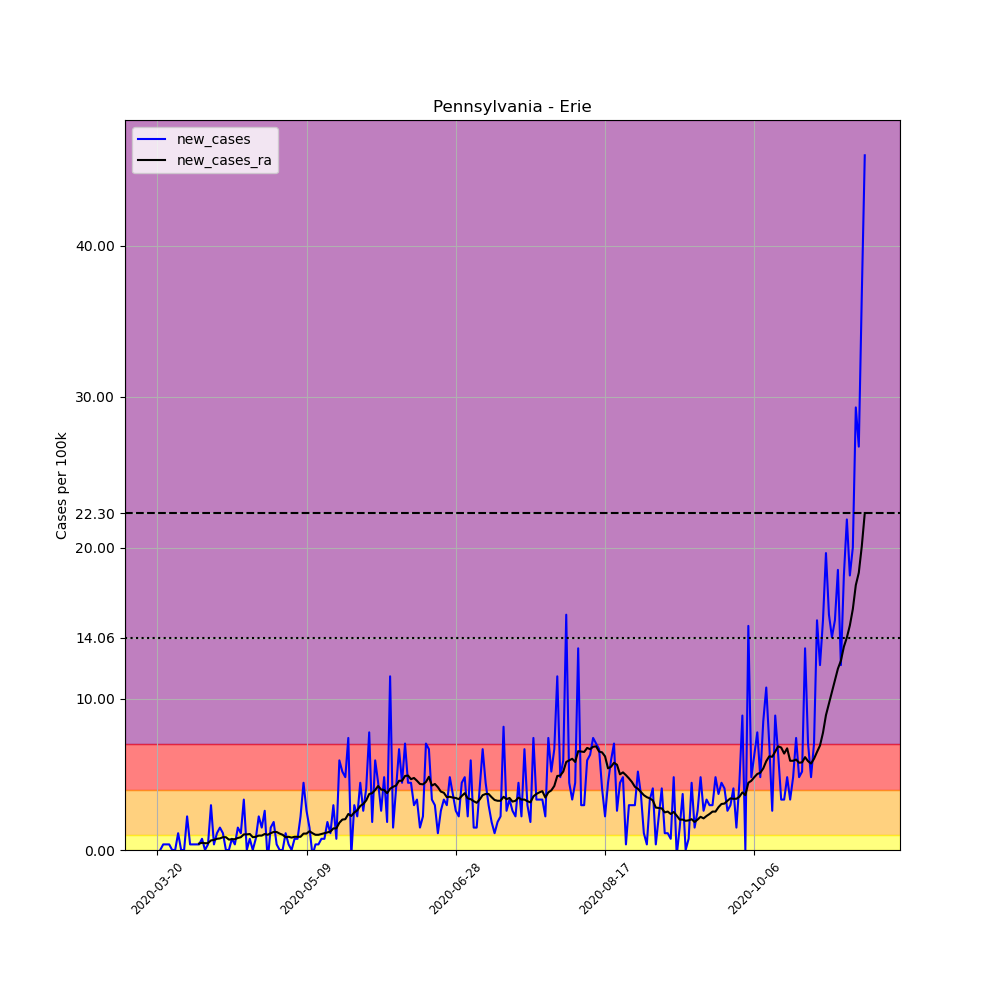

The data file committed next to this chart (first rows):
, date, county, state, fips, cases, deaths, COUNTY, STNAME, CTYNAME, POPESTIMATE2019, per_100k, new_cases, new_cases_ra
208095, 2020-03-20, Erie, Pennsylvania, 42049, 1, 0, 49, Pennsylvania, Erie, 269728, 0.3707, , 
208096, 2020-03-21, Erie, Pennsylvania, 42049, 1, 0, 49, Pennsylvania, Erie, 269728, 0.3707, 0.0, 
208097, 2020-03-22, Erie, Pennsylvania, 42049, 2, 0, 49, Pennsylvania, Erie, 269728, 0.7415, 0.3707, 
208098, 2020-03-23, Erie, Pennsylvania, 42049, 3, 0, 49, Pennsylvania, Erie, 269728, 1.112, 0.3707, 
208099, 2020-03-24, Erie, Pennsylvania, 42049, 4, 0, 49, Pennsylvania, Erie, 269728, 1.483, 0.3707, 
208100, 2020-03-25, Erie, Pennsylvania, 42049, 4, 0, 49, Pennsylvania, Erie, 269728, 1.483, 0.0, 
208101, 2020-03-26, Erie, Pennsylvania, 42049, 4, 0, 49, Pennsylvania, Erie, 269728, 1.483, 0.0, 
208102, 2020-03-27, Erie, Pennsylvania, 42049, 7, 0, 49, Pennsylvania, Erie, 269728, 2.595, 1.112, 
208103, 2020-03-28, Erie, Pennsylvania, 42049, 7, 0, 49, Pennsylvania, Erie, 269728, 2.595, 0.0, 
208104, 2020-03-29, Erie, Pennsylvania, 42049, 7, 0, 49, Pennsylvania, Erie, 269728, 2.595, 0.0, 
208105, 2020-03-30, Erie, Pennsylvania, 42049, 13, 0, 49, Pennsylvania, Erie, 269728, 4.82, 2.224, 
208106, 2020-03-31, Erie, Pennsylvania, 42049, 14, 0, 49, Pennsylvania, Erie, 269728, 5.19, 0.3707, 
208107, 2020-04-01, Erie, Pennsylvania, 42049, 15, 0, 49, Pennsylvania, Erie, 269728, 5.561, 0.3707, 
208108, 2020-04-02, Erie, Pennsylvania, 42049, 16, 0, 49, Pennsylvania, Erie, 269728, 5.932, 0.3707, 
208109, 2020-04-03, Erie, Pennsylvania, 42049, 17, 0, 49, Pennsylvania, Erie, 269728, 6.303, 0.3707, 0.4237
208110, 2020-04-04, Erie, Pennsylvania, 42049, 19, 1, 49, Pennsylvania, Erie, 269728, 7.044, 0.7415, 0.4767
208111, 2020-04-05, Erie, Pennsylvania, 42049, 19, 1, 49, Pennsylvania, Erie, 269728, 7.044, 0.0, 0.4502
208112, 2020-04-06, Erie, Pennsylvania, 42049, 20, 1, 49, Pennsylvania, Erie, 269728, 7.415, 0.3707, 0.4502
208113, 2020-04-07, Erie, Pennsylvania, 42049, 28, 1, 49, Pennsylvania, Erie, 269728, 10.38, 2.966, 0.6356
208114, 2020-04-08, Erie, Pennsylvania, 42049, 29, 1, 49, Pennsylvania, Erie, 269728, 10.75, 0.3707, 0.662
208115, 2020-04-09, Erie, Pennsylvania, 42049, 32, 1, 49, Pennsylvania, Erie, 269728, 11.86, 1.112, 0.7415
208116, 2020-04-10, Erie, Pennsylvania, 42049, 36, 1, 49, Pennsylvania, Erie, 269728, 13.35, 1.483, 0.768
208117, 2020-04-11, Erie, Pennsylvania, 42049, 39, 1, 49, Pennsylvania, Erie, 269728, 14.46, 1.112, 0.8474
208118, 2020-04-12, Erie, Pennsylvania, 42049, 39, 1, 49, Pennsylvania, Erie, 269728, 14.46, 0.0, 0.8474
208119, 2020-04-13, Erie, Pennsylvania, 42049, 39, 1, 49, Pennsylvania, Erie, 269728, 14.46, 0.0, 0.6885
208120, 2020-04-14, Erie, Pennsylvania, 42049, 41, 1, 49, Pennsylvania, Erie, 269728, 15.2, 0.7415, 0.715
208121, 2020-04-15, Erie, Pennsylvania, 42049, 42, 1, 49, Pennsylvania, Erie, 269728, 15.57, 0.3707, 0.715
208122, 2020-04-16, Erie, Pennsylvania, 42049, 46, 1, 49, Pennsylvania, Erie, 269728, 17.05, 1.483, 0.7945
208123, 2020-04-17, Erie, Pennsylvania, 42049, 49, 1, 49, Pennsylvania, Erie, 269728, 18.17, 1.112, 0.8474
208124, 2020-04-18, Erie, Pennsylvania, 42049, 58, 1, 49, Pennsylvania, Erie, 269728, 21.5, 3.337, 1.033
208125, 2020-04-19, Erie, Pennsylvania, 42049, 58, 1, 49, Pennsylvania, Erie, 269728, 21.5, 0.0, 1.033
208126, 2020-04-20, Erie, Pennsylvania, 42049, 60, 1, 49, Pennsylvania, Erie, 269728, 22.24, 0.7415, 1.059
208127, 2020-04-21, Erie, Pennsylvania, 42049, 60, 1, 49, Pennsylvania, Erie, 269728, 22.24, 0.0, 0.8474
208128, 2020-04-22, Erie, Pennsylvania, 42049, 62, 1, 49, Pennsylvania, Erie, 269728, 22.99, 0.7415, 0.8739
208129, 2020-04-23, Erie, Pennsylvania, 42049, 68, 1, 49, Pennsylvania, Erie, 269728, 25.21, 2.224, 0.9533
208130, 2020-04-24, Erie, Pennsylvania, 42049, 72, 1, 49, Pennsylvania, Erie, 269728, 26.69, 1.483, 0.9533
208131, 2020-04-25, Erie, Pennsylvania, 42049, 79, 1, 49, Pennsylvania, Erie, 269728, 29.29, 2.595, 1.059
208132, 2020-04-26, Erie, Pennsylvania, 42049, 77, 1, 49, Pennsylvania, Erie, 269728, 28.55, -0.7415, 1.006
208133, 2020-04-27, Erie, Pennsylvania, 42049, 81, 1, 49, Pennsylvania, Erie, 269728, 30.03, 1.483, 1.112
208134, 2020-04-28, Erie, Pennsylvania, 42049, 86, 2, 49, Pennsylvania, Erie, 269728, 31.88, 1.854, 1.192
208135, 2020-04-29, Erie, Pennsylvania, 42049, 87, 2, 49, Pennsylvania, Erie, 269728, 32.25, 0.3707, 1.192
208136, 2020-04-30, Erie, Pennsylvania, 42049, 87, 2, 49, Pennsylvania, Erie, 269728, 32.25, 0.0, 1.086
208137, 2020-05-01, Erie, Pennsylvania, 42049, 87, 2, 49, Pennsylvania, Erie, 269728, 32.25, 0.0, 1.006
208138, 2020-05-02, Erie, Pennsylvania, 42049, 90, 2, 49, Pennsylvania, Erie, 269728, 33.37, 1.112, 0.8474
208139, 2020-05-03, Erie, Pennsylvania, 42049, 91, 2, 49, Pennsylvania, Erie, 269728, 33.74, 0.3707, 0.8739
208140, 2020-05-04, Erie, Pennsylvania, 42049, 91, 2, 49, Pennsylvania, Erie, 269728, 33.74, 0.0, 0.8209
208141, 2020-05-05, Erie, Pennsylvania, 42049, 93, 2, 49, Pennsylvania, Erie, 269728, 34.48, 0.7415, 0.8739
208142, 2020-05-06, Erie, Pennsylvania, 42049, 95, 2, 49, Pennsylvania, Erie, 269728, 35.22, 0.7415, 0.8739
208143, 2020-05-07, Erie, Pennsylvania, 42049, 101, 2, 49, Pennsylvania, Erie, 269728, 37.45, 2.224, 0.8739
208144, 2020-05-08, Erie, Pennsylvania, 42049, 113, 2, 49, Pennsylvania, Erie, 269728, 41.89, 4.449, 1.086
208145, 2020-05-09, Erie, Pennsylvania, 42049, 120, 2, 49, Pennsylvania, Erie, 269728, 44.49, 2.595, 1.086
208146, 2020-05-10, Erie, Pennsylvania, 42049, 124, 2, 49, Pennsylvania, Erie, 269728, 45.97, 1.483, 1.245
208147, 2020-05-11, Erie, Pennsylvania, 42049, 123, 2, 49, Pennsylvania, Erie, 269728, 45.6, -0.3707, 1.112
208148, 2020-05-12, Erie, Pennsylvania, 42049, 124, 2, 49, Pennsylvania, Erie, 269728, 45.97, 0.3707, 1.006
208149, 2020-05-13, Erie, Pennsylvania, 42049, 125, 2, 49, Pennsylvania, Erie, 269728, 46.34, 0.3707, 1.006
208150, 2020-05-14, Erie, Pennsylvania, 42049, 127, 3, 49, Pennsylvania, Erie, 269728, 47.08, 0.7415, 1.059
208151, 2020-05-15, Erie, Pennsylvania, 42049, 129, 3, 49, Pennsylvania, Erie, 269728, 47.83, 0.7415, 1.112
208152, 2020-05-16, Erie, Pennsylvania, 42049, 134, 3, 49, Pennsylvania, Erie, 269728, 49.68, 1.854, 1.165
208153, 2020-05-17, Erie, Pennsylvania, 42049, 137, 3, 49, Pennsylvania, Erie, 269728, 50.79, 1.112, 1.218
208154, 2020-05-18, Erie, Pennsylvania, 42049, 145, 4, 49, Pennsylvania, Erie, 269728, 53.76, 2.966, 1.43
... 178 more rows
